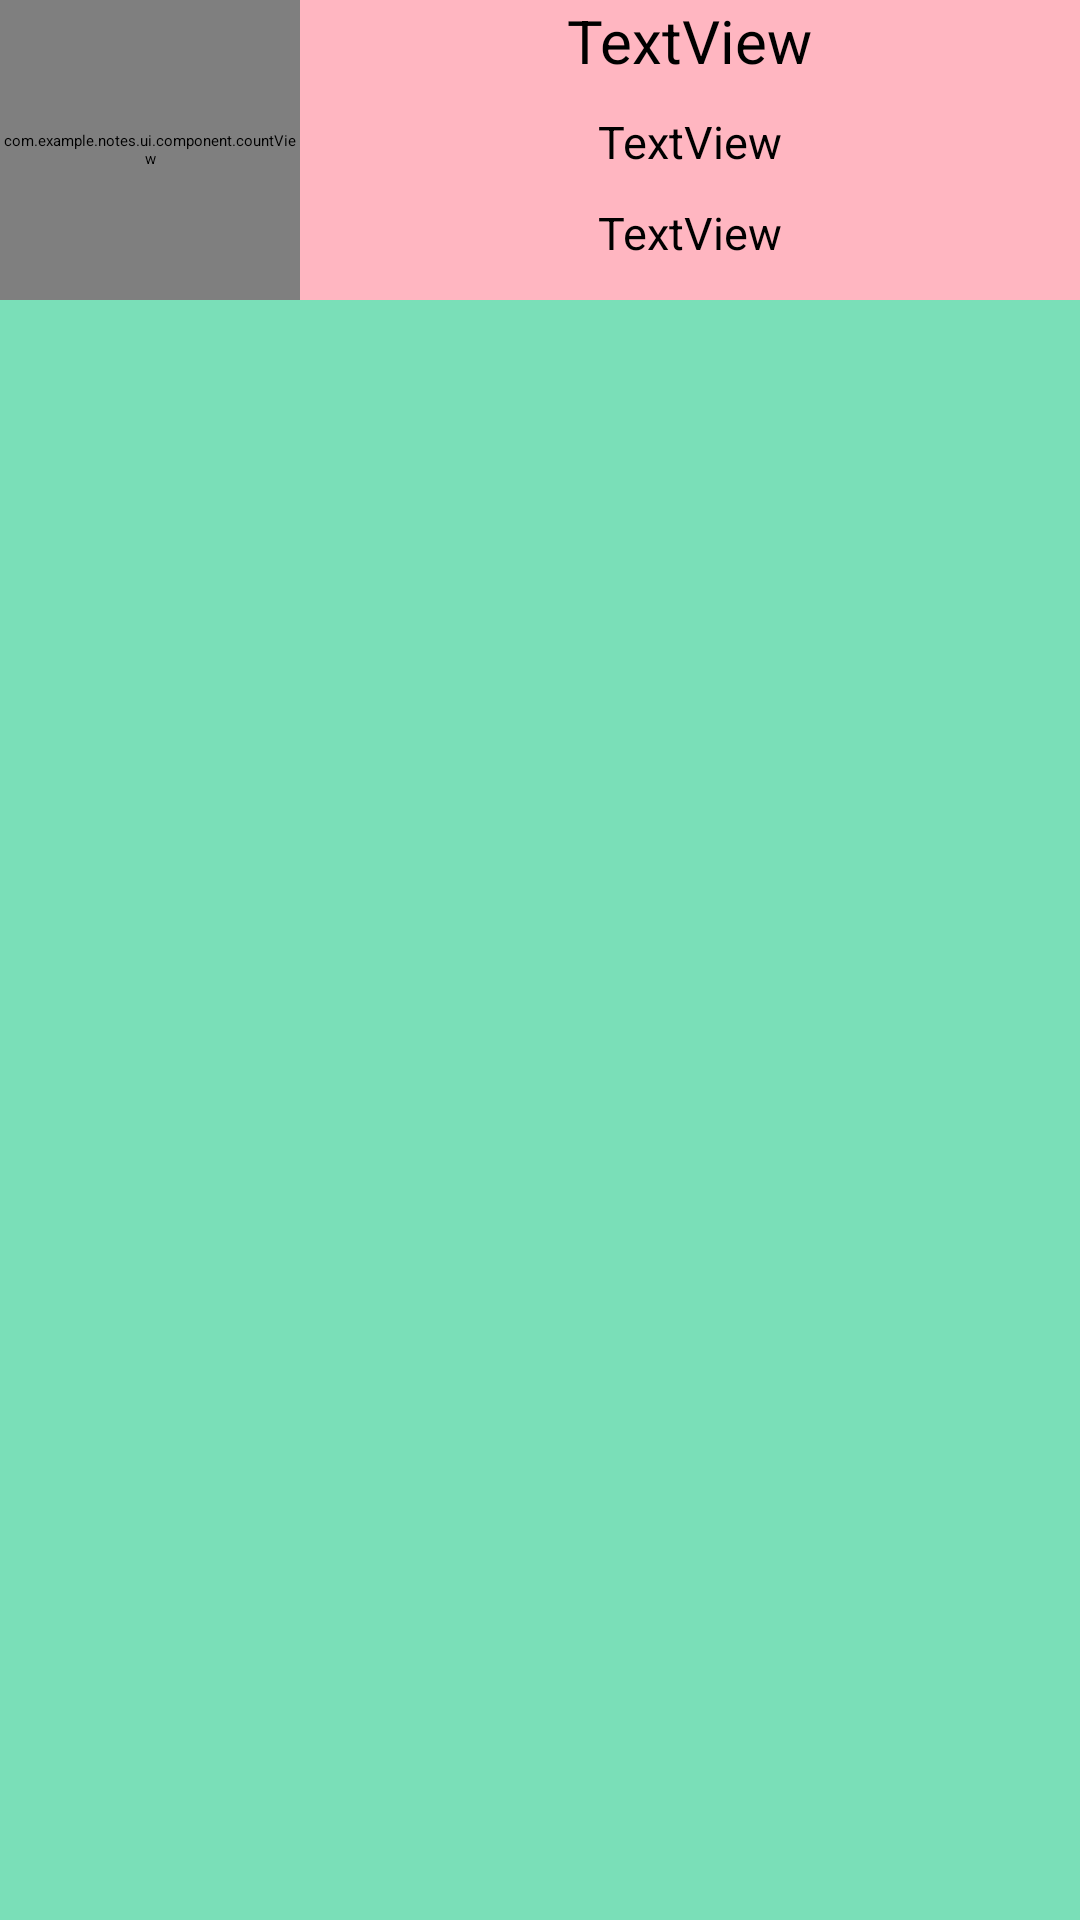

Android layout source for this screen:
<!-- AndroidManifest.xml: application theme Theme.Notes -->
<!-- res/layout/activity_display.xml -->
<?xml version="1.0" encoding="utf-8"?>
<RelativeLayout xmlns:android="http://schemas.android.com/apk/res/android"
    xmlns:app="http://schemas.android.com/apk/res-auto"
    xmlns:tools="http://schemas.android.com/tools"
    android:layout_width="match_parent"
    android:layout_height="match_parent"
    tools:context=".ui.DisplayActivity"
    android:background="@color/cyan">
    <androidx.appcompat.widget.Toolbar
        android:id="@+id/display_toolbar"
        android:layout_width="match_parent"
        android:layout_height="wrap_content"/>

    <com.example.notes.ui.component.countView
        android:layout_below="@+id/display_toolbar"
        android:id="@+id/count_View"
        android:layout_width="100dp"
        android:layout_height="100dp"
        app:borderWith="10dp"
        app:inner_color="@color/purple_500"
        app:outer_color="@color/yellow"
        app:step_text_color="@color/purple_200"
        app:step_text_size="0sp" />

    <RelativeLayout
        android:layout_below="@+id/display_toolbar"
        android:layout_width="match_parent"
        android:layout_height="100dp"
        android:layout_toRightOf="@+id/count_View"
        android:background="@color/pink"
        android:id="@+id/layout_one">

        <TextView
            android:id="@+id/display_name"
            android:layout_width="wrap_content"
            android:layout_height="wrap_content"
            android:text="TextView"
            android:textSize="20dp"
            android:layout_centerHorizontal="true"/>
        <TextView
            android:id="@+id/display_num"
            android:layout_width="wrap_content"
            android:layout_height="wrap_content"
            android:text="TextView"
            android:textSize="15dp"
            android:layout_below="@+id/display_name"
            android:layout_centerHorizontal="true"
            android:layout_marginTop="10dp"/>

        <TextView
            android:id="@+id/display_place"
            android:layout_width="wrap_content"
            android:layout_height="wrap_content"
            android:text="TextView"
            android:textSize="15dp"
            android:layout_below="@+id/display_num"
            android:layout_centerHorizontal="true"
            android:layout_marginTop="10dp"/>

    </RelativeLayout>

    <ImageView
        android:id="@+id/display_image"
        android:layout_width="350dp"
        android:layout_height="350dp"
        android:layout_below="@+id/layout_one"
        android:layout_centerHorizontal="true"
        android:layout_marginTop="20dp"
        android:scaleType="centerInside"/>



</RelativeLayout>
<!-- resources referenced by this layout -->
<resources>
  <color name="cyan">#7adfb8</color>
  <color name="pink">#FFB6C1</color>
  <color name="purple_200">#FFBB86FC</color>
  <color name="purple_500">#FF6200EE</color>
  <color name="yellow">#ffff00 </color>
</resources>
